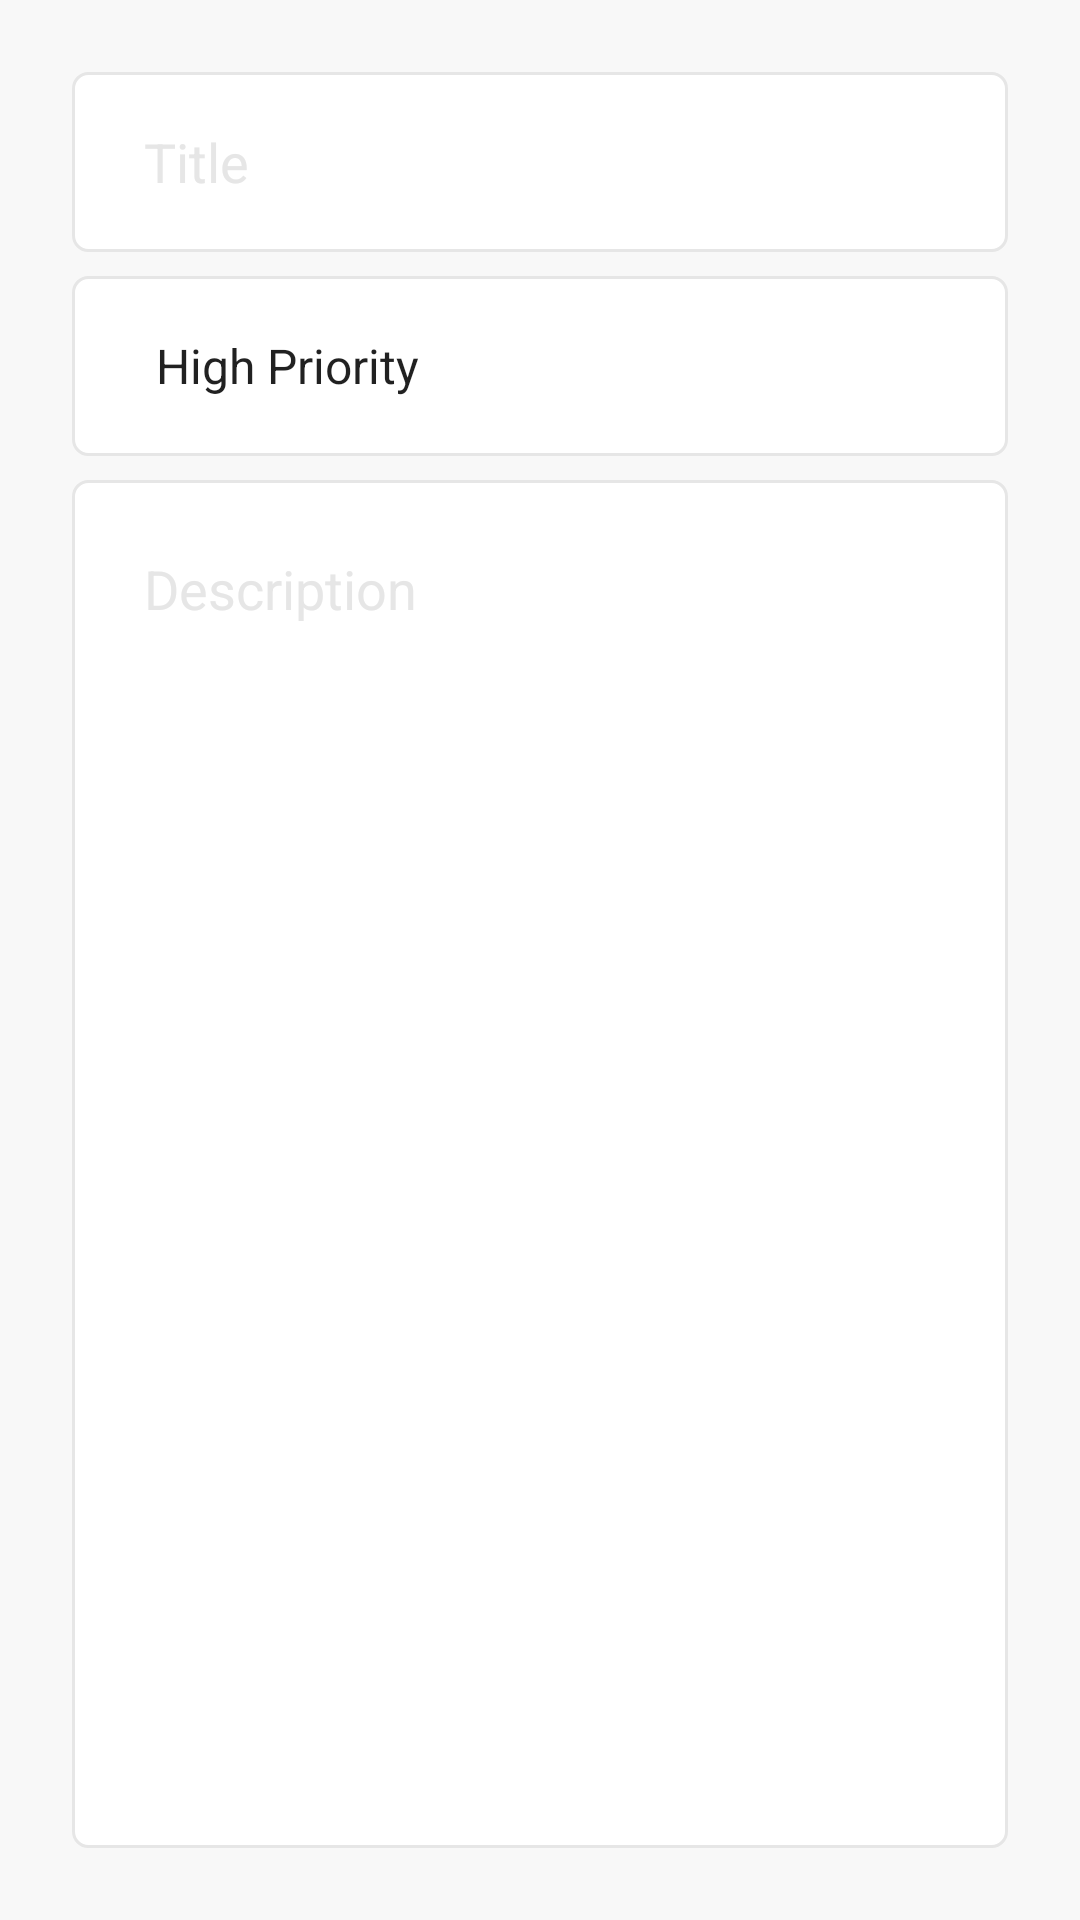

Layout XML and referenced resources for this Android screen:
<!-- AndroidManifest.xml: application theme AppTheme -->
<!-- res/layout/fragment_add.xml -->
<?xml version="1.0" encoding="utf-8"?>
<androidx.constraintlayout.widget.ConstraintLayout xmlns:android="http://schemas.android.com/apk/res/android"
    xmlns:app="http://schemas.android.com/apk/res-auto"
    xmlns:tools="http://schemas.android.com/tools"
    android:layout_width="match_parent"
    android:layout_height="match_parent"
    android:padding="24dp"
    android:background="@color/backgroundColor"
    tools:context=".fragments.add.AddFragment">

    <EditText
        android:id="@+id/editTextTitle"
        android:layout_width="0dp"
        android:layout_height="60dp"
        android:ems="10"
        android:inputType="textCapWords"
        android:hint="@string/title"
        android:textColor="@color/titleColor"
        android:textColorHint="@color/subtitleColor"
        android:paddingHorizontal="24dp"
        android:background="@drawable/custom_input"
        app:layout_constraintEnd_toEndOf="parent"
        app:layout_constraintHorizontal_bias="0.5"
        app:layout_constraintStart_toStartOf="parent"
        app:layout_constraintTop_toTopOf="parent"
        android:autofillHints="Title of item" />

    <Spinner
        android:id="@+id/spinnerPriorities"
        android:layout_width="0dp"
        android:layout_height="60dp"
        android:layout_marginTop="8dp"
        android:background="@drawable/custom_input"
        android:entries="@array/priorities"
        android:paddingHorizontal="20dp"
        app:layout_constraintEnd_toEndOf="parent"
        app:layout_constraintHorizontal_bias="0.5"
        app:layout_constraintStart_toStartOf="parent"
        app:layout_constraintTop_toBottomOf="@+id/editTextTitle" />

    <EditText
        android:id="@+id/editTextDescription"
        android:layout_width="0dp"
        android:layout_height="0dp"
        android:layout_marginTop="8dp"
        android:ems="10"
        android:paddingHorizontal="24dp"
        android:paddingTop="24dp"
        android:gravity="start|top"
        android:inputType="textMultiLine"
        android:hint="@string/description"
        android:textColor="@color/titleColor"
        android:textColorHint="@color/subtitleColor"
        android:background="@drawable/custom_input"
        app:layout_constraintBottom_toBottomOf="parent"
        app:layout_constraintEnd_toEndOf="parent"
        app:layout_constraintHorizontal_bias="0.5"
        app:layout_constraintStart_toStartOf="parent"
        app:layout_constraintTop_toBottomOf="@+id/spinnerPriorities"
        android:autofillHints="Description of item" />
</androidx.constraintlayout.widget.ConstraintLayout>
<!-- resources referenced by this layout -->
<resources>
  <string-array name="priorities">
          <item>High Priority</item>
          <item>Medium Priority</item>
          <item>Low Priority</item>
      </string-array>
  <color name="backgroundColor">@color/light</color>
  <color name="subtitleColor">@color/lightGray</color>
  <color name="titleColor">@color/darkGray</color>
  <!-- drawable custom_input (drawable) -->
  <?xml version="1.0" encoding="utf-8"?>
  <selector xmlns:android="http://schemas.android.com/apk/res/android">
      <item android:state_enabled="true" android:state_focused="true">
          <shape android:shape="rectangle">
              <solid android:color="@color/cardBackgroundColor"/>
              <stroke android:width="1dp" android:color="@color/colorPrimary"/>
              <corners android:radius="5dp"/>
          </shape>
      </item>
      <item android:state_enabled="true">
          <shape android:shape="rectangle">
              <solid android:color="@color/cardBackgroundColor"/>
              <stroke android:width="1dp" android:color="@color/cardStrokeColor"/>
              <corners android:radius="5dp"/>
          </shape>
      </item>
  </selector>
  <string name="description">Description</string>
  <string name="title">Title</string>
  <style name="AppTheme" parent="Theme.AppCompat.Light.DarkActionBar">
          
          <item name="colorPrimary">@color/colorPrimary</item>
          <item name="colorPrimaryDark">@color/colorPrimaryDark</item>
          <item name="colorAccent">@color/colorAccent</item>
          <item name="actionBarStyle">@style/CustomActionBarStyle</item>
          <item name="android:statusBarColor">@color/statusBarColor</item>
      </style>
  <color name="light">#F8F8F8</color>
  <color name="lightGray">#E6E6E6</color>
  <color name="darkGray">#4B4B4B</color>
  <color name="cardBackgroundColor">@color/white</color>
  <color name="colorPrimary">#6200EA</color>
  <color name="cardStrokeColor">@color/lightGray</color>
  <color name="colorPrimaryDark">#5502C8</color>
  <color name="colorAccent">#9D46FF</color>
  <style name="CustomActionBarStyle" parent="Widget.MaterialComponents.ActionBar.Primary">
          <item name="background">@color/actionBarBackgroundColor</item>
      </style>
  <color name="statusBarColor">@color/colorPrimaryDark</color>
  <color name="white">#FFFFFF</color>
  <color name="actionBarBackgroundColor">@color/colorPrimary</color>
</resources>
